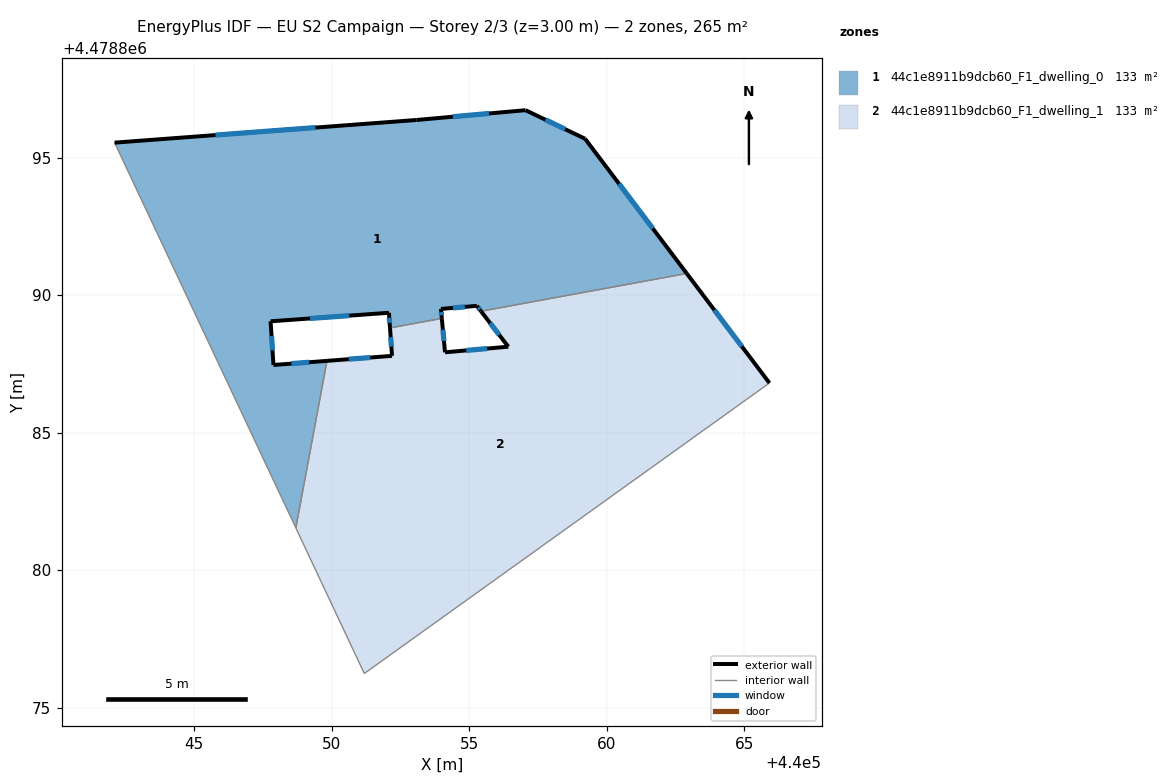
=== STOREY PLAN SPEC (per zone: floor XY polygon, exterior-wall plan segments, windows/doors) ===
zone 1: 44c1e8911b9dcb60_F1_dwelling_0  (132.7 m²)
  floor: (440059.22, 4478895.68) (440062.91, 4478890.79) (440055.43, 4478889.41) (440055.28, 4478889.61) (440053.98, 4478889.50) (440054.01, 4478889.15) (440052.13, 4478888.81) (440052.09, 4478889.36) (440047.78, 4478889.05) (440047.89, 4478887.46) (440049.83, 4478887.61) (440048.70, 4478881.54) (440042.11, 4478895.54) (440053.08, 4478896.37) (440057.05, 4478896.72)
  exterior wall: (440055.28, 4478889.61) – (440055.43, 4478889.41)  [0.2 m]
    window: (440055.33, 4478889.54) – (440055.38, 4478889.48)  [0.1 m²]
  exterior wall: (440053.98, 4478889.50) – (440055.28, 4478889.61)  [1.3 m]
    window: (440054.41, 4478889.53) – (440054.85, 4478889.57)  [0.4 m²]
  exterior wall: (440054.01, 4478889.15) – (440053.98, 4478889.50)  [0.3 m]
    window: (440054.00, 4478889.27) – (440053.99, 4478889.38)  [0.1 m²]
  exterior wall: (440052.09, 4478889.36) – (440052.13, 4478888.81)  [0.6 m]
    window: (440052.10, 4478889.17) – (440052.11, 4478888.99)  [0.2 m²]
  exterior wall: (440047.78, 4478889.05) – (440052.09, 4478889.36)  [4.3 m]
    window: (440049.22, 4478889.15) – (440050.65, 4478889.25)  [1.4 m²]
  exterior wall: (440047.89, 4478887.46) – (440047.78, 4478889.05)  [1.6 m]
    window: (440047.85, 4478887.99) – (440047.82, 4478888.52)  [0.5 m²]
  exterior wall: (440049.84, 4478887.61) – (440047.89, 4478887.46)  [2.0 m]
    window: (440049.18, 4478887.56) – (440048.54, 4478887.51)  [0.6 m²]
  exterior wall: (440053.08, 4478896.37) – (440042.11, 4478895.54)  [11.0 m]
    window: (440049.42, 4478896.09) – (440045.78, 4478895.82)  [3.6 m²]
  exterior wall: (440057.05, 4478896.72) – (440053.08, 4478896.37)  [4.0 m]
    window: (440055.73, 4478896.60) – (440054.41, 4478896.48)  [1.3 m²]
  exterior wall: (440059.22, 4478895.68) – (440057.05, 4478896.72)  [2.4 m]
    window: (440058.49, 4478896.03) – (440057.78, 4478896.37)  [0.8 m²]
  exterior wall: (440062.91, 4478890.79) – (440059.22, 4478895.68)  [6.1 m]
    window: (440061.68, 4478892.42) – (440060.45, 4478894.05)  [2.0 m²]
  interior walls: 4
zone 2: 44c1e8911b9dcb60_F1_dwelling_1  (132.7 m²)
  floor: (440062.91, 4478890.79) (440065.92, 4478886.80) (440051.19, 4478876.24) (440048.70, 4478881.54) (440049.83, 4478887.61) (440052.20, 4478887.79) (440052.13, 4478888.81) (440054.01, 4478889.15) (440054.13, 4478887.92) (440056.43, 4478888.12) (440055.43, 4478889.41)
  exterior wall: (440052.20, 4478887.79) – (440049.84, 4478887.61)  [2.4 m]
    window: (440051.41, 4478887.73) – (440050.63, 4478887.67)  [0.8 m²]
  exterior wall: (440052.13, 4478888.81) – (440052.20, 4478887.79)  [1.0 m]
    window: (440052.15, 4478888.47) – (440052.18, 4478888.13)  [0.3 m²]
  exterior wall: (440054.13, 4478887.92) – (440054.01, 4478889.15)  [1.2 m]
    window: (440054.09, 4478888.33) – (440054.05, 4478888.74)  [0.4 m²]
  exterior wall: (440056.43, 4478888.12) – (440054.13, 4478887.92)  [2.3 m]
    window: (440055.66, 4478888.06) – (440054.89, 4478887.99)  [0.8 m²]
  exterior wall: (440055.43, 4478889.41) – (440056.43, 4478888.12)  [1.6 m]
    window: (440055.77, 4478888.98) – (440056.09, 4478888.55)  [0.5 m²]
  exterior wall: (440065.92, 4478886.80) – (440062.91, 4478890.79)  [5.0 m]
    window: (440064.92, 4478888.14) – (440063.92, 4478889.45)  [1.6 m²]
  interior walls: 5

=== DERIVED (storey summary) ===
Building: EU S2 Campaign
Storey: 2 of 3  (floor level z = 3.00 m)
Storey gross floor area: 265.5 m²
Zones on this storey: 2
  - 44c1e8911b9dcb60_F1_dwelling_0: floor 132.7 m²; exterior wall 33.8 m (101.5 m²); 11 window(s) 11.2 m²; WWR 11.0%
  - 44c1e8911b9dcb60_F1_dwelling_1: floor 132.7 m²; exterior wall 13.6 m (40.7 m²); 6 window(s) 4.5 m²; WWR 11.0%
Zone adjacency (shared interzone walls):
  - 44c1e8911b9dcb60_F1_dwelling_0 ↔ 44c1e8911b9dcb60_F1_dwelling_1